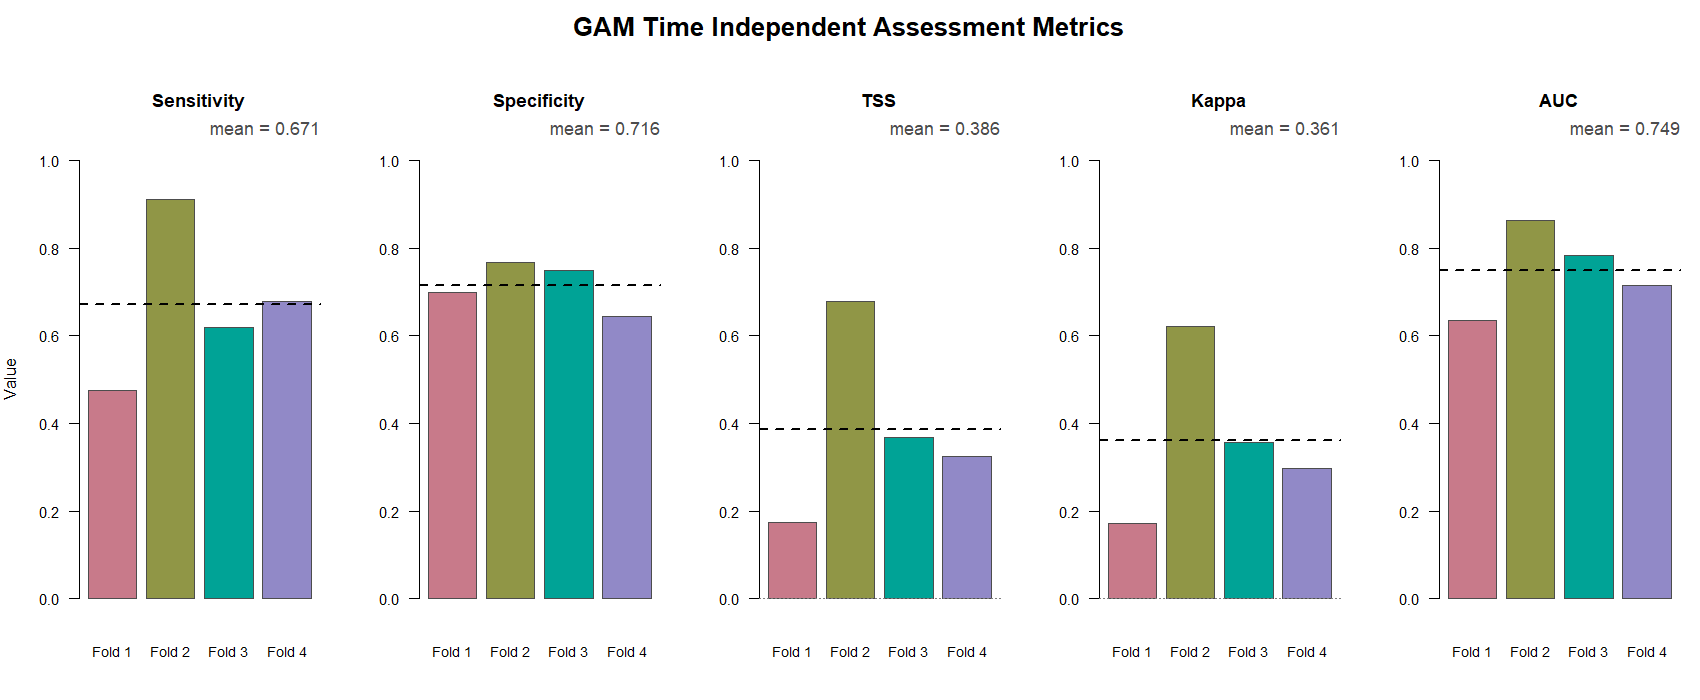

Values plotted in this chart, from the file beside it:
Fold, Threshold, Testing_TP, Testing_FN, Testing_TN, Testing_FP, Sensitivity, Specificity, TSS, Kappa, AUC
1, 0.4, 37, 41, 107, 46, 0.4744, 0.6993, 0.1737, 0.171, 0.6343
2, 0.46, 71, 7, 119, 36, 0.9103, 0.7677, 0.678, 0.6207, 0.863
3, 0.36, 47, 29, 114, 38, 0.6184, 0.75, 0.3684, 0.3578, 0.7829
4, 0.39, 53, 25, 100, 55, 0.6795, 0.6452, 0.3246, 0.2963, 0.7142
